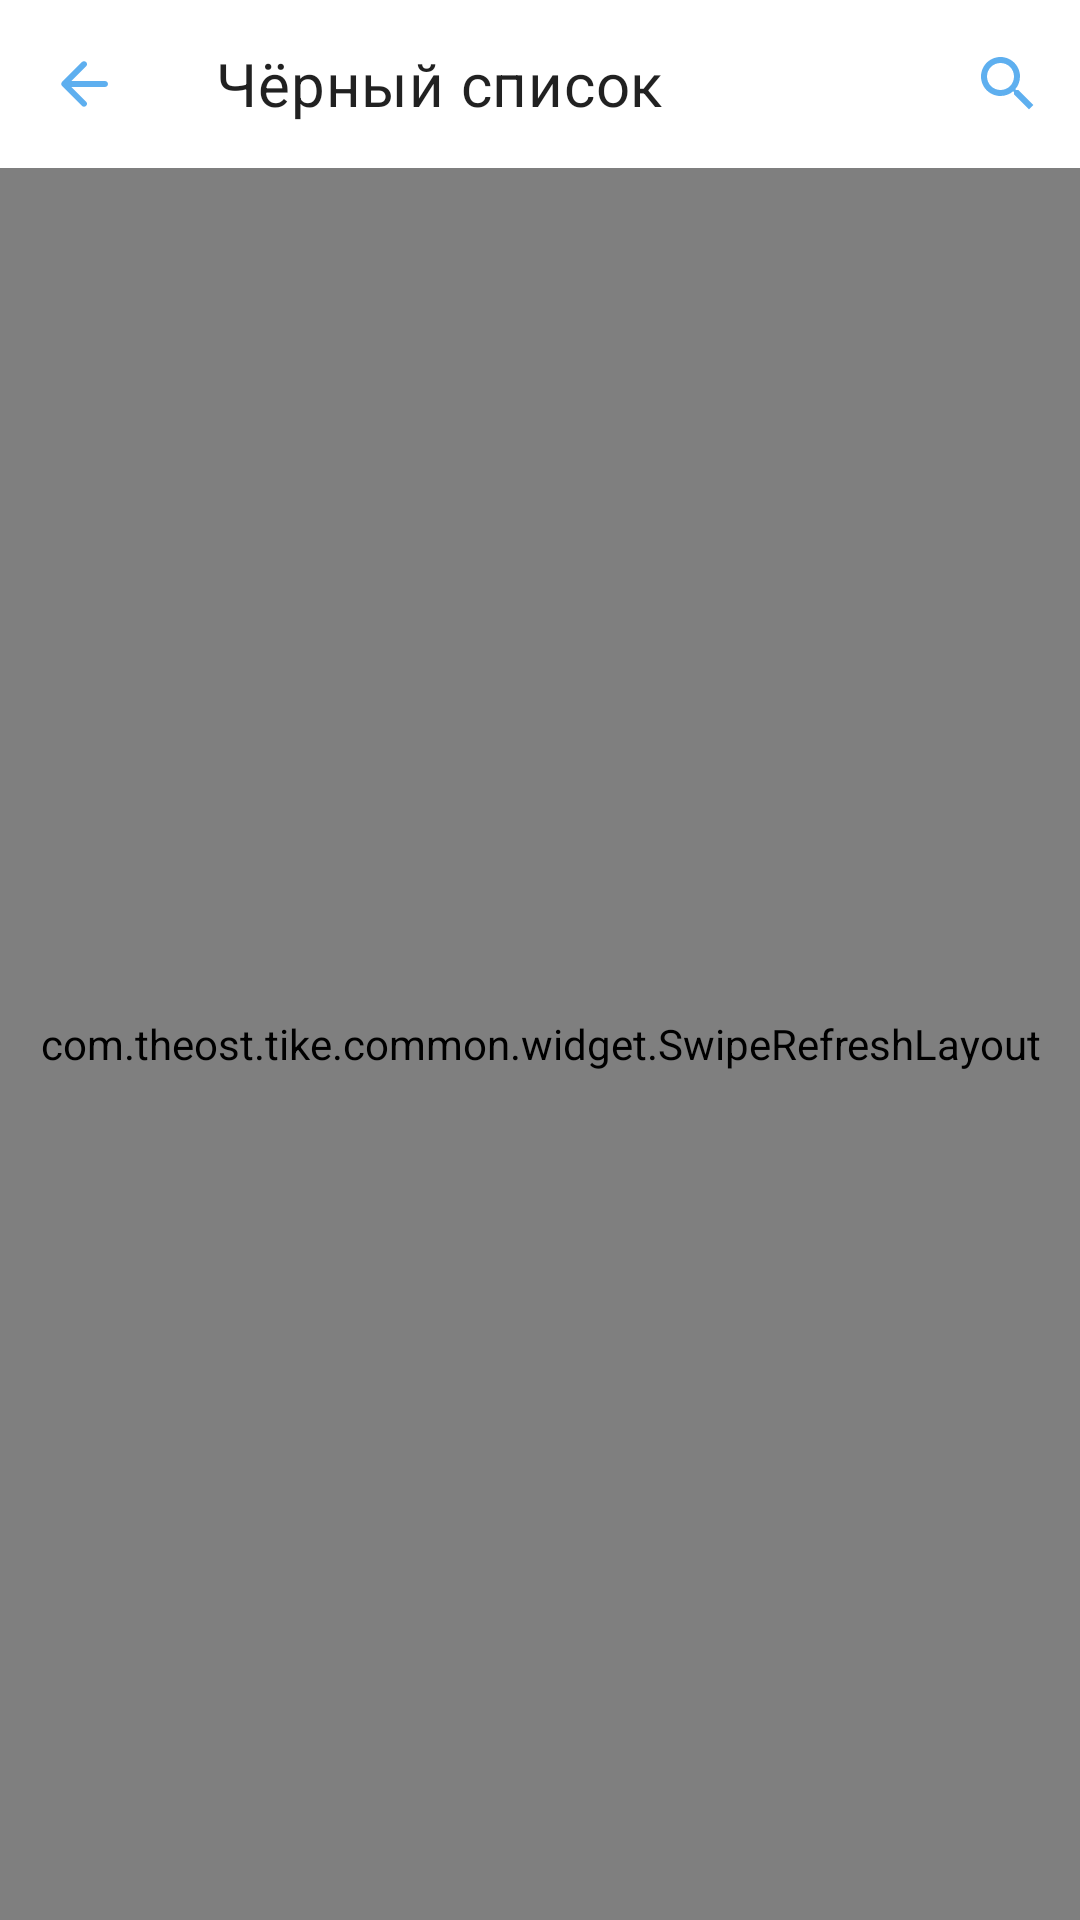

Produce the Android XML layout that renders to this screen, including the resource entries it uses.
<!-- AndroidManifest.xml: application theme Theme.Tike -->
<!-- res/layout/fragment_blacklist.xml -->
<?xml version="1.0" encoding="utf-8"?>
<androidx.constraintlayout.widget.ConstraintLayout xmlns:android="http://schemas.android.com/apk/res/android"
    xmlns:app="http://schemas.android.com/apk/res-auto"
    xmlns:tools="http://schemas.android.com/tools"
    android:layout_width="match_parent"
    android:layout_height="match_parent">

    <com.google.android.material.appbar.MaterialToolbar
        android:id="@+id/toolbar"
        android:layout_width="match_parent"
        android:layout_height="wrap_content"
        app:collapseIcon="@drawable/ic_back"
        app:layout_constraintStart_toStartOf="parent"
        app:layout_constraintTop_toTopOf="parent"
        app:menu="@menu/menu_search"
        app:navigationIcon="@drawable/ic_back"
        app:title="@string/blacklist"
        app:titleTextAppearance="@style/Theme.Tike.Toolbar.Title" />

    <com.theost.tike.common.widget.SwipeRefreshLayout
        android:id="@+id/swipeRefresh"
        android:layout_width="match_parent"
        android:layout_height="0dp"
        app:layout_constraintBottom_toBottomOf="parent"
        app:layout_constraintTop_toBottomOf="@id/toolbar">

        <androidx.recyclerview.widget.RecyclerView
            android:id="@+id/recyclerView"
            android:layout_width="match_parent"
            android:layout_height="match_parent"
            android:overScrollMode="never"
            android:paddingBottom="8dp"
            app:layoutManager="androidx.recyclerview.widget.LinearLayoutManager"
            tools:listitem="@layout/item_user" />

    </com.theost.tike.common.widget.SwipeRefreshLayout>

    <TextView
        android:id="@+id/emptyView"
        style="@style/Theme.Tike.InfoView"
        android:layout_width="wrap_content"
        android:layout_height="wrap_content"
        android:text="@string/empty_people"
        android:visibility="gone"
        app:layout_constraintBottom_toBottomOf="parent"
        app:layout_constraintEnd_toEndOf="parent"
        app:layout_constraintStart_toStartOf="parent"
        app:layout_constraintTop_toBottomOf="@id/toolbar" />

    <TextView
        android:id="@+id/errorView"
        style="@style/Theme.Tike.InfoView"
        android:layout_width="wrap_content"
        android:layout_height="wrap_content"
        android:text="@string/error_network"
        android:visibility="gone"
        app:layout_constraintBottom_toBottomOf="parent"
        app:layout_constraintEnd_toEndOf="parent"
        app:layout_constraintStart_toStartOf="parent"
        app:layout_constraintTop_toBottomOf="@id/toolbar" />

    <ProgressBar
        android:id="@+id/loadingView"
        android:layout_width="48dp"
        android:layout_height="48dp"
        android:visibility="gone"
        app:layout_constraintBottom_toBottomOf="parent"
        app:layout_constraintEnd_toEndOf="parent"
        app:layout_constraintStart_toStartOf="parent"
        app:layout_constraintTop_toBottomOf="@id/toolbar" />

</androidx.constraintlayout.widget.ConstraintLayout>
<!-- res/layout/item_user.xml (included above) -->
<?xml version="1.0" encoding="utf-8"?>
<androidx.constraintlayout.widget.ConstraintLayout xmlns:android="http://schemas.android.com/apk/res/android"
    xmlns:app="http://schemas.android.com/apk/res-auto"
    xmlns:tools="http://schemas.android.com/tools"
    android:layout_width="match_parent"
    android:layout_height="wrap_content"
    android:background="?attr/selectableItemBackground"
    android:paddingStart="16dp"
    android:paddingTop="10dp"
    android:paddingEnd="16dp"
    android:paddingBottom="10dp">

    <com.google.android.material.card.MaterialCardView
        android:id="@+id/avatarLayout"
        android:layout_width="46dp"
        android:layout_height="46dp"
        android:backgroundTint="@color/blue"
        app:cardCornerRadius="100dp"
        app:cardElevation="0dp"
        app:layout_constraintBottom_toBottomOf="parent"
        app:layout_constraintLeft_toLeftOf="parent"
        app:layout_constraintTop_toTopOf="parent">

        <ImageView
            android:id="@+id/avatar"
            android:layout_width="match_parent"
            android:layout_height="match_parent"
            android:adjustViewBounds="true"
            android:background="@color/blue"
            android:contentDescription="@string/participants"
            android:scaleType="centerCrop" />

    </com.google.android.material.card.MaterialCardView>

    <androidx.constraintlayout.widget.ConstraintLayout
        android:id="@+id/nameLayout"
        android:layout_width="0dp"
        android:layout_height="wrap_content"
        android:layout_marginStart="10dp"
        app:layout_constraintBottom_toBottomOf="parent"
        app:layout_constraintStart_toEndOf="@id/avatarLayout"
        app:layout_constraintTop_toTopOf="parent">

        <TextView
            android:id="@+id/name"
            style="@style/Theme.Tike.TextView.RobotoRegular"
            android:layout_width="wrap_content"
            android:layout_height="wrap_content"
            android:textColor="?attr/colorOnSurface"
            android:textSize="18sp"
            app:layout_constraintStart_toStartOf="parent"
            app:layout_constraintTop_toTopOf="parent"
            tools:text="Theo Jedi" />

        <TextView
            android:id="@+id/nick"
            style="@style/Theme.Tike.TextView.RobotoRegular"
            android:layout_width="wrap_content"
            android:layout_height="wrap_content"
            android:textColor="@color/gray"
            android:textSize="14sp"
            app:layout_constraintStart_toStartOf="parent"
            app:layout_constraintTop_toBottomOf="@id/name"
            tools:text="theojedi" />

    </androidx.constraintlayout.widget.ConstraintLayout>

    <ImageView
        android:id="@+id/indicatorShowProfile"
        android:layout_width="wrap_content"
        android:layout_height="wrap_content"
        android:contentDescription="@string/profile"
        android:src="@drawable/ic_more"
        app:layout_constraintBottom_toBottomOf="parent"
        app:layout_constraintEnd_toEndOf="parent"
        app:layout_constraintTop_toTopOf="parent" />

</androidx.constraintlayout.widget.ConstraintLayout>
<!-- resources referenced by this layout -->
<resources>
  <color name="blue">#5EAFEF</color>
  <color name="gray">#AFAFAF</color>
  <!-- drawable ic_back (drawable) -->
  <vector xmlns:android="http://schemas.android.com/apk/res/android"
      android:width="24dp"
      android:height="24dp"
      android:viewportWidth="24"
      android:viewportHeight="24"
      android:tint="?attr/colorAccent">
    <path
        android:pathData="M19,11H7.83l4.88,-4.88c0.39,-0.39 0.39,-1.03 0,-1.42 -0.39,-0.39 -1.02,-0.39 -1.41,0l-6.59,6.59c-0.39,0.39 -0.39,1.02 0,1.41l6.59,6.59c0.39,0.39 1.02,0.39 1.41,0 0.39,-0.39 0.39,-1.02 0,-1.41L7.83,13H19c0.55,0 1,-0.45 1,-1s-0.45,-1 -1,-1z"
        android:fillColor="#000000"/>
  </vector>
  <!-- drawable ic_more (drawable) -->
  <vector xmlns:android="http://schemas.android.com/apk/res/android"
      android:width="24dp"
      android:height="24dp"
      android:viewportWidth="24"
      android:viewportHeight="24"
      android:tint="@color/gray">
    <path
        android:fillColor="#FF000000"
        android:pathData="M8.7,17.3Q8.425,17.025 8.425,16.6Q8.425,16.175 8.7,15.9L12.6,12L8.7,8.1Q8.425,7.825 8.425,7.4Q8.425,6.975 8.7,6.7Q8.975,6.425 9.4,6.425Q9.825,6.425 10.1,6.7L14.7,11.3Q14.85,11.45 14.913,11.625Q14.975,11.8 14.975,12Q14.975,12.2 14.913,12.375Q14.85,12.55 14.7,12.7L10.1,17.3Q9.825,17.575 9.4,17.575Q8.975,17.575 8.7,17.3Z"/>
  </vector>
  <string name="blacklist">Чёрный список</string>
  <string name="empty_people">Нет людей</string>
  <string name="error_network">Ошибка загрузки</string>
  <string name="participants">Участники</string>
  <string name="profile">Профиль</string>
  <style name="Theme.Tike.InfoView" parent="Widget.MaterialComponents.TextView">
          <item name="android:background">@drawable/bg_empty_view</item>
          <item name="android:gravity">center_horizontal</item>
          <item name="android:paddingStart">16dp</item>
          <item name="android:paddingEnd">16dp</item>
          <item name="android:paddingTop">8dp</item>
          <item name="android:paddingBottom">8dp</item>
          <item name="android:textColor">?attr/colorAccent</item>
      </style>
  <style name="Theme.Tike.TextView.RobotoRegular" parent="Theme.Tike.TextView">
          <item name="android:fontFamily">@font/roboto_regular</item>
      </style>
  <style name="Theme.Tike.Toolbar.Title" parent="TextAppearance.MaterialComponents.Headline6">
          <item name="fontFamily">@font/roboto_medium</item>
      </style>
  <!-- drawable bg_empty_view (drawable) -->
  <?xml version="1.0" encoding="utf-8"?>
  <shape android:shape="rectangle"
      xmlns:android="http://schemas.android.com/apk/res/android">
      <solid android:color="?attr/secondaryBackgroundColor"/>
      <corners android:radius="15dp" />
  </shape>
  <style name="Theme.Tike.TextView" parent="Widget.MaterialComponents.TextView">
          <item name="android:textColor">?attr/colorOnSurface</item>
          <item name="android:textSize">18sp</item>
      </style>
  <color name="white">#FFFFFFFF</color>
  <color name="black">#FF000000</color>
  <color name="light_blue_black">#474B60</color>
  <color name="lighter_gray">#DCDCDC</color>
  <color name="blue_white">#F1F9FF</color>
  <color name="background_main_light">@color/white</color>
  <color name="background_secondary_light">@color/blue_white</color>
  <style name="Theme.Tike.BottomSheetDialogStyle.Modal" parent="Widget.Design.BottomSheet.Modal">
          <item name="android:background">@drawable/bg_bottom_sheet</item>
      </style>
  <!-- drawable bg_bottom_sheet (drawable) -->
  <?xml version="1.0" encoding="utf-8"?>
  <shape xmlns:android="http://schemas.android.com/apk/res/android"
      android:shape="rectangle">
      <solid android:color="?attr/primaryBackgroundColor" />
      <corners
          android:topLeftRadius="25dp"
          android:topRightRadius="25dp" />
  </shape>
</resources>
